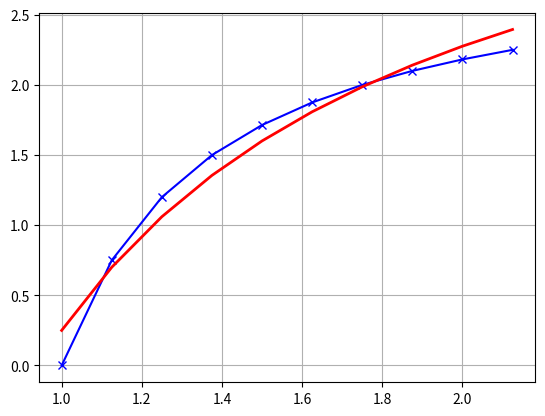

Source code (Python):
import matplotlib.pyplot as plt
import math
import numpy as np

import matplotlib as mpl
def mnkGP(x,y):
    n=len(x)
    s=sum(y)
    s1=sum([1/x[i] for i in  range(0,n)])
    s2=sum([(1/x[i])**2 for i in  range(0,n)])
    s3=sum([y[i]/x[i]  for i in range(0,n)])
    a= round((s*s2-s1*s3)/(n*s2-s1**2),3)
    b=round((n*s3-s1*s)/(n*s2-s1**2),3)
    s4=[a+b/x[i] for i in range(0,n)]
    so = round(sum([abs(y[i] - s4[i]) for i in range(0, n)]) / (n * sum(y)) * 100, 3)
    plt.plot(x, y, color='b',  marker='x')
    plt.plot(x, s4, color='r', linewidth=2)
    plt.grid(True)
    print(so)
    plt.show()

def g(x,A,B):
    return A*x/(x+B)
i=0
xValues=np.zeros(10)
while i<10:
    xValues[i]=1+i*(1/8)
    i=i+1
yValues=np.zeros(10)
i=0
while i<10:
    yValues[i]=g(i,3,3)
    i=i+1
j=0
mnkGP(xValues,yValues)
